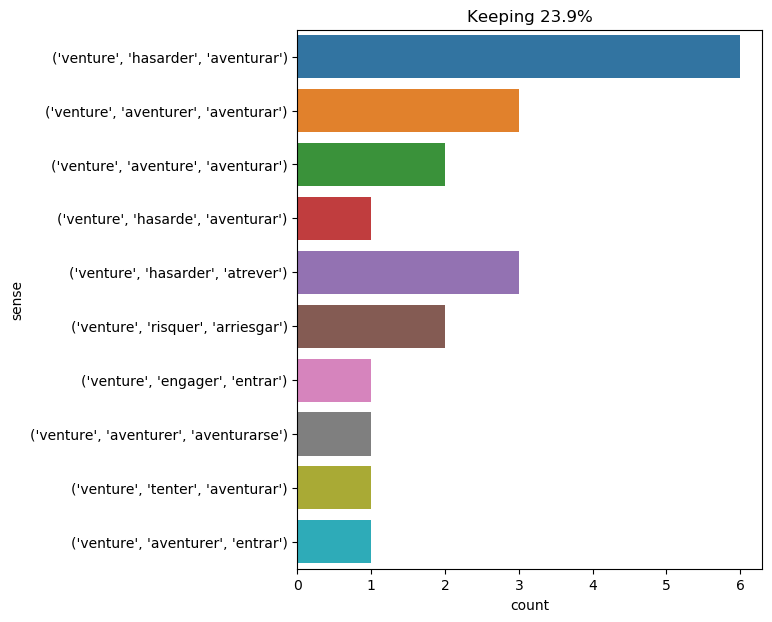

Source data for this figure (header and first rows):
text, ind, sense, label
once or twice the reporter ventured out …, 5, ('venture', 'hasarder', 'aventurar'), 0
however , on his second sortie , on the …, 18, ('venture', 'aventurer', 'aventurar'), 1
then she ventured to ask what had become…, 2, ('venture', 'hasarder', 'aventurar'), 0
" that is not probable , " replied the e…, 22, ('venture', 'aventurer', 'aventurarse'), 2
the torches were lighted with flint and …, 16, ('venture', 'engager', 'entrar'), 3
at this movement , which nobody opposed …, 15, ('venture', 'risquer', 'arriesgar'), 4
the word cavern does not convey any idea…, 26, ('venture', 'hasarde', 'aventurar'), 5
" in its appointed time . meanwhile ther…, 71, ('venture', 'aventure', 'aventurar'), 6
' but what happens when you come to the …, 14, ('venture', 'hasarder', 'atrever'), 7
with you i would have ventured much , be…, 5, ('venture', 'tenter', 'aventurar'), 8
" oh , sir ! the old saying still holds …, 43, ('venture', 'aventurer', 'aventurar'), 1
' perhaps it has n't one , ' alice ventu…, 9, ('venture', 'hasarder', 'atrever'), 7
however , one chance yet remained ; it w…, 18, ('venture', 'hasarder', 'aventurar'), 0
during the worst weather , several jagua…, 11, ('venture', 'aventurer', 'aventurar'), 1
the exploration of these dense masses of…, 18, ('venture', 'hasarder', 'aventurar'), 0
aha , i thought , so he ventures into th…, 7, ('venture', 'aventure', 'aventurar'), 6
when the mormon had recovered his breath…, 9, ('venture', 'hasarder', 'aventurar'), 0
" but if , uneasy at our absence , he wo…, 11, ('venture', 'hasarder', 'aventurar'), 0
" yes , " i replied , then ventured the …, 8, ('venture', 'risquer', 'arriesgar'), 4
however , this bottle was not marked ' p…, 13, ('venture', 'hasarder', 'atrever'), 7
with four guns , he engaged to prevent a…, 20, ('venture', 'aventurer', 'entrar'), 9
